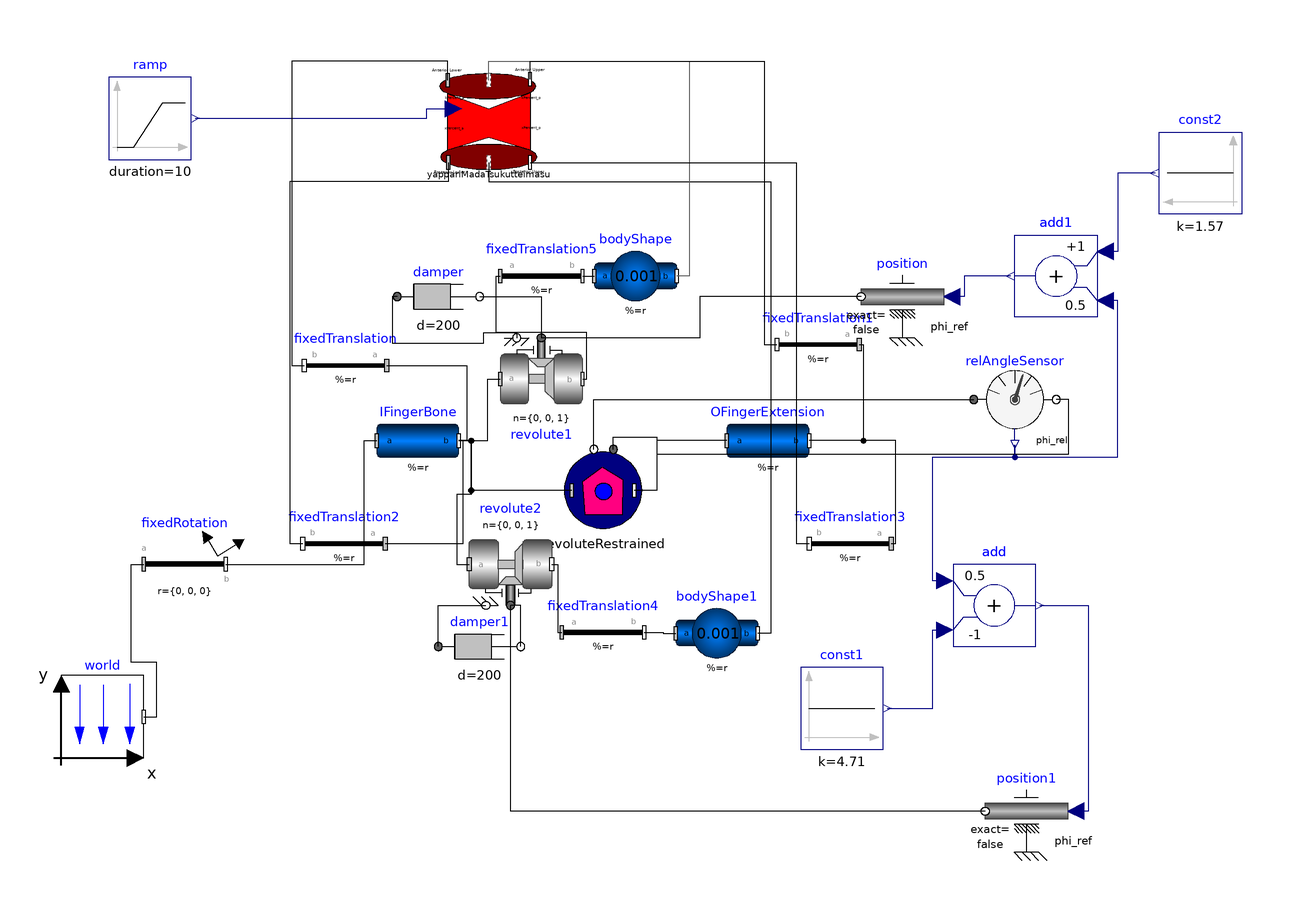

This picture is the connection diagram that the Modelica source below describes through its graphical annotations.

model MuscleYappariTrial
    Modelica.Mechanics.MultiBody.Parts.BodyCylinder IFingerBone(r = r_IFingerBone, r_shape = r_shape_IFingerBone, color = {155, 0, 0}, diameter = diameterIFingerBone * 10, animation = true,
      r_0(                                                                                                                                                                                    fixed =     false))
                                                                                                                                                                                                        "The palm bone that is connected via a joint to the finger extension" annotation(Placement(visible = true, transformation(origin = {-55, 0}, extent = {{-10, -10}, {10, 10}}, rotation = 0)));
    Modelica.Mechanics.MultiBody.Parts.BodyCylinder OFingerExtension(r = r_OFingerBone, r_shape = r_shape_OFingerBone,
      r_0(                                                                                                             start =     {0, 0.08, 0}, fixed =     false),color = {255, 255, 0}, diameter = diameterOFingerBone * 10, animation = true) "Part of the finger that extends from the palm" annotation(Placement(visible = true, transformation(origin = {30, 0}, extent = {{-10, -10}, {10, 10}}, rotation = 0)));
    Modelica.Mechanics.MultiBody.Parts.BodyShape bodyShape(r = {0, 0, 0},
      r_0(                                                                start =     {0, 0.08, 0},                              fixed =     false),
                                                                                                    m = 0.001, r_CM = {0, 0, 0},                    shapeType = "sphere", sphereColor = {0, 230, 0}, sphereDiameter = 0.05) annotation(Placement(visible = true, transformation(origin = {-2.144, 40}, extent = {{-10, -10}, {10, 10}}, rotation = 0)));
    Modelica.Mechanics.MultiBody.Parts.FixedTranslation fixedTranslation(r = {-0.35, 0.1, 0}) annotation(Placement(visible = true, transformation(origin = {-72.523, 18.283}, extent = {{10, -10}, {-10, 10}}, rotation = 0)));
    Modelica.Mechanics.MultiBody.Parts.FixedTranslation fixedTranslation1(r = {-0.45, -0.05, 0}) annotation(Placement(visible = true, transformation(origin = {42.218, 23.331}, extent = {{10, -10}, {-10, 10}}, rotation = 0)));
    Modelica.Mechanics.MultiBody.Joints.Revolute revolute1(animation = false, n = {0, 0, 1}, useAxisFlange = true,
      phi(                                                                                                         fixed =     false, start =     1.5))
                                                                                                                                                       annotation(Placement(visible = true, transformation(origin = {-25, 15}, extent = {{-10, -10}, {10, 10}}, rotation = 0)));
    PowerGrab.Components.RevoluteRestrained revoluteRestrained(phi_0_restrained = 1.57, theta_1 = -0.1, theta_2 = 1.6, useAxisFlange = true) annotation(Placement(visible = true, transformation(origin = {-10, -12.083}, extent = {{-10, -10}, {10, 10}}, rotation = 0)));
    Modelica.Mechanics.MultiBody.Joints.Revolute revolute2(animation = false, n = {0, 0, 1},
      phi(                                                                                   start =     1.5,                       fixed =     false),
                                                                                                              useAxisFlange = true)                    annotation(Placement(visible = true, transformation(origin = {-32.475, -30}, extent = {{-10, 10}, {10, -10}}, rotation = 0)));
    Modelica.Mechanics.MultiBody.Parts.BodyShape bodyShape1(m = 0.001, r = {0, 0.1, 0},
      r_0(                                                                              start =     {0, 0.08, 0},                      fixed =     false),
                                                                                                                  r_CM = {0, 0.05, 0},                    shapeType = "sphere", sphereColor = {0, 230, 0}, sphereDiameter = 0.05) annotation(Placement(visible = true, transformation(origin = {17.593, -46.771}, extent = {{-10, -10}, {10, 10}}, rotation = 0)));
    Modelica.Mechanics.MultiBody.Parts.FixedTranslation fixedTranslation2(r = {-0.25, -0.1, 0}) annotation(Placement(visible = true, transformation(origin = {-72.94199999999999, -25}, extent = {{10, -10}, {-10, 10}}, rotation = 0)));
    Modelica.Mechanics.MultiBody.Parts.FixedTranslation fixedTranslation3(r = {-0.25, -0.1, 0}) annotation(Placement(visible = true, transformation(origin = {50, -25}, extent = {{10, -10}, {-10, 10}}, rotation = 0)));
    Modelica.Mechanics.MultiBody.Parts.FixedTranslation fixedTranslation4(r = {-0.12, 0, 0}) annotation(Placement(visible = true, transformation(origin = {-10, -46.567}, extent = {{-10, -10}, {10, 10}}, rotation = 0)));
    Modelica.Mechanics.MultiBody.Parts.FixedTranslation fixedTranslation5(r = {0.12, 0, 0}) annotation(Placement(visible = true, transformation(origin = {-25, 40}, extent = {{-10, -10}, {10, 10}}, rotation = 0)));
    Modelica.Mechanics.Rotational.Components.Damper damper(useHeatPort = false, d = 200) annotation(Placement(visible = true, transformation(origin = {-50, 35}, extent = {{-10, -10}, {10, 10}}, rotation = 0)));
    Modelica.Mechanics.Rotational.Components.Damper damper1(d = 200, phi_rel(
                                                                     fixed =         false))
                                                                                            annotation(Placement(visible = true, transformation(origin = {-40, -50}, extent = {{-10, -10}, {10, 10}}, rotation = 0)));
    Modelica.Mechanics.Rotational.Sensors.RelAngleSensor relAngleSensor annotation(Placement(visible = true, transformation(origin = {90, 10}, extent = {{-10, -10}, {10, 10}}, rotation = 0)));
    Modelica.Mechanics.Rotational.Sources.Position position annotation(Placement(visible = true, transformation(origin = {62.653, 35}, extent = {{10, -10}, {-10, 10}}, rotation = 0)));
    Modelica.Mechanics.Rotational.Sources.Position position1(useSupport = false) annotation(Placement(visible = true, transformation(origin = {92.78100000000001, -90}, extent = {{10, -10}, {-10, 10}}, rotation = 0)));
    Modelica.Blocks.Math.Add add(k1 = 0.5, k2 = -1) annotation(Placement(visible = true, transformation(origin = {85, -40}, extent = {{-10, -10}, {10, 10}}, rotation = 0)));
    Modelica.Blocks.Sources.Constant const1(k = 4.71) annotation(Placement(visible = true, transformation(origin = {47.978, -65}, extent = {{-10, -10}, {10, 10}}, rotation = 0)));
    Modelica.Blocks.Math.Add add1(k2 = 0.5) annotation(Placement(visible = true, transformation(origin = {100, 40}, extent = {{10, -10}, {-10, 10}}, rotation = 0)));
    Modelica.Blocks.Sources.Constant const2(k = 1.57) annotation(Placement(visible = true, transformation(origin = {135, 65}, extent = {{10, -10}, {-10, 10}}, rotation = 0)));
    inner Modelica.Mechanics.MultiBody.World world(gravityType = Modelica.Mechanics.MultiBody.Types.GravityTypes.NoGravity) annotation(Placement(visible = true, transformation(origin = {-131.519, -67.056}, extent = {{-10, -10}, {10, 10}}, rotation = 0)));
    Modelica.Mechanics.MultiBody.Parts.FixedRotation fixedRotation(n = {0, 0, 1}, angle = 90) annotation(Placement(visible = true, transformation(origin = {-111.581, -30}, extent = {{-10, -10}, {10, 10}}, rotation = 0)));
    parameter Modelica.SIunits.Position r_IFingerBone[3](start = {0.1, 0, 0}) = {0.5, 0, 0};
    parameter Modelica.SIunits.Position r_shape_IFingerBone[3] = {0, 0, 0};
    parameter Modelica.SIunits.Position diameterIFingerBone = 0.02;
    parameter Modelica.SIunits.Position r_OFingerBone[3](start = {0.1, 0, 0}) = {0.5, 0, 0};
    parameter Modelica.SIunits.Position r_shape_OFingerBone[3] = {0, 0, 0};
    parameter Modelica.SIunits.Position diameterOFingerBone = 0.02;
    YappariMadaTsukutteimasu yappariMadaTsukutteimasu(k_0_a = 11000, k_0_p = 11000, x_min_a = 0.405, x_max_a = 0.528, x_min_p = 0.502, x_max_p = 0.67) annotation(Placement(visible = true, transformation(origin = {-37.747, 77.611}, extent = {{-10, -10}, {10, 10}}, rotation = 0)));
    Modelica.Blocks.Sources.Ramp ramp(height = 60, duration = 10) annotation(Placement(visible = true, transformation(origin = {-120, 78.31699999999999}, extent = {{-10, -10}, {10, 10}}, rotation = 0)));
  equation
    connect(ramp.y, yappariMadaTsukutteimasu.forceCValue) annotation(Line(visible = true, origin = {-65.19799999999999, 79.464}, points = {{-43.802, -1.147}, {12.438, -1.147}, {12.438, 1.147}, {18.926, 1.147}}, color = {0, 0, 127}));
    connect(yappariMadaTsukutteimasu.frame_resolve1, bodyShape1.frame_b) annotation(Line(visible = true, origin = {2.702, 19.982}, points = {{-40.449, 47.63}, {-40.449, 42.938}, {28.004, 42.938}, {28.004, -66.753}, {24.891, -66.753}}));
    connect(yappariMadaTsukutteimasu.frame_resolve, bodyShape.frame_b) annotation(Line(visible = true, origin = {-9.140000000000001, 70.38500000000001}, points = {{-28.607, 17.226}, {-28.607, 21.772}, {20.109, 21.772}, {20.109, -30.385}, {16.996, -30.385}}, color = {95, 95, 95}));
    connect(yappariMadaTsukutteimasu.frame_b1, fixedTranslation3.frame_b) annotation(Line(visible = true, origin = {21.507, 21.306}, points = {{-49.254, 46.306}, {15.381, 46.306}, {15.381, -46.306}, {18.493, -46.306}}));
    connect(yappariMadaTsukutteimasu.frame_a1, fixedTranslation2.frame_b) annotation(Line(visible = true, origin = {-70.032, 28.69}, points = {{22.478, 38.921}, {22.478, 34.229}, {-16.023, 34.229}, {-16.023, -53.69}, {-12.91, -53.69}}));
    connect(yappariMadaTsukutteimasu.frame_a, fixedTranslation.frame_b) annotation(Line(visible = true, origin = {-69.858, 61.698}, points = {{22.11, 25.913}, {22.11, 30.459}, {-15.778, 30.459}, {-15.778, -43.415}, {-12.665, -43.415}}));
    connect(yappariMadaTsukutteimasu.frame_b, fixedTranslation1.frame_b) annotation(Line(visible = true, origin = {6.987, 63.766}, points = {{-34.734, 24.089}, {-34.734, 28.391}, {22.119, 28.391}, {22.119, -40.435}, {25.231, -40.435}}));
    connect(position.flange, revolute1.axis) annotation(Line(visible = true, origin = {13.616, 30}, points = {{39.037, 5}, {-0.21, 5}, {-0.21, -5}, {-38.616, -5}}));
    connect(fixedRotation.frame_b, IFingerBone.frame_a) annotation(Line(visible = true, origin = {-75.651, -15}, points = {{-25.93, -15}, {7.639, -15}, {7.639, 15}, {10.651, 15}}));
    connect(world.frame_b, fixedRotation.frame_a) annotation(Line(visible = true, origin = {-121.512, -50.295}, points = {{-0.007, -16.76}, {3.118, -16.76}, {3.118, -3.535}, {-3.081, -3.535}, {-3.081, 20.295}, {-0.068, 20.295}}));
    connect(const2.y, add1.u1) annotation(Line(visible = true, origin = {116.5, 55.5}, points = {{7.5, 9.5}, {-1.5, 9.5}, {-1.5, -9.5}, {-4.5, -9.5}}, color = {0, 0, 127}));
    connect(add1.y, position.phi_ref) annotation(Line(visible = true, origin = {79.73999999999999, 37.5}, points = {{9.26, 2.5}, {-2.087, 2.5}, {-2.087, -2.5}, {-5.087, -2.5}}, color = {0, 0, 127}));
    connect(relAngleSensor.phi_rel, add1.u2) annotation(Line(visible = true, origin = {104.4, 11.8}, points = {{-14.4, -12.8}, {-14.4, -15.8}, {10.6, -15.8}, {10.6, 22.2}, {7.6, 22.2}}, color = {0, 0, 127}));
    connect(add.y, position1.phi_ref) annotation(Line(visible = true, origin = {104.085, -65}, points = {{-8.085000000000001, 25}, {3.695, 25}, {3.695, -25}, {0.695, -25}}, color = {0, 0, 127}));
    connect(const1.y, add.u2) annotation(Line(visible = true, origin = {67.994, -55.5}, points = {{-9.016999999999999, -9.5}, {2.006, -9.5}, {2.006, 9.5}, {5.006, 9.5}}, color = {0, 0, 127}));
    connect(add.u1, relAngleSensor.phi_rel) annotation(Line(visible = true, origin = {78.59999999999999, -15.4}, points = {{-5.6, -18.6}, {-8.6, -18.6}, {-8.6, 11.4}, {11.4, 11.4}, {11.4, 14.4}}, color = {0, 0, 127}));
    connect(position1.flange, revolute2.axis) annotation(Line(visible = true, origin = {5.944, -73.333}, points = {{76.837, -16.667}, {-38.419, -16.667}, {-38.419, 33.333}}));
    connect(revoluteRestrained.flange_a, relAngleSensor.flange_b) annotation(Line(visible = true, origin = {42.428, 1.9}, points = {{-49.931, -3.983}, {-49.931, -0.983}, {-39.428, -0.983}, {-39.428, -5.125}, {60.572, -5.125}, {60.572, 8.1}, {57.572, 8.1}}));
    connect(revoluteRestrained.flange_b, relAngleSensor.flange_a) annotation(Line(visible = true, origin = {18.497, 5.972}, points = {{-30.752, -8.055}, {-30.752, 4.028}, {61.503, 4.028}}));
    connect(damper1.flange_a, revolute2.support) annotation(Line(visible = true, origin = {-46.158, -43.333}, points = {{-3.842, -6.667}, {-3.842, 3.333}, {7.683, 3.333}}));
    connect(damper1.flange_b, revolute2.axis) annotation(Line(visible = true, origin = {-30.825, -43.333}, points = {{0.825, -6.667}, {0.825, 3.333}, {-1.65, 3.333}}));
    connect(damper.flange_b, revolute1.axis) annotation(Line(visible = true, origin = {-30, 31.667}, points = {{-10, 3.333}, {5, 3.333}, {5, -6.667}}));
    connect(damper.flange_a, revolute1.support) annotation(Line(visible = true, origin = {-46.064, 27.857}, points = {{-13.936, 7.143}, {-15.161, 7.143}, {-15.161, -4.082}, {7.064, -4.082}, {7.064, -1.632}, {15.064, -1.632}, {15.064, -2.857}}));
    connect(revolute1.frame_b, fixedTranslation5.frame_a) annotation(Line(visible = true, origin = {-24.996, 27.075}, points = {{9.996, -12.075}, {11.008, -12.075}, {11.008, -0.85}, {-11.004, -0.85}, {-11.004, 12.925}, {-10.004, 12.925}}));
    connect(fixedTranslation5.frame_b, bodyShape.frame_a) annotation(Line(visible = true, origin = {-13.572, 40}, points = {{-1.428, 0}, {1.428, 0}}));
    connect(fixedTranslation4.frame_b, bodyShape1.frame_a) annotation(Line(visible = true, origin = {4.188, -46.669}, points = {{-4.188, 0.102}, {0.392, 0.102}, {0.392, -0.102}, {3.405, -0.102}}));
    connect(revolute2.frame_b, fixedTranslation4.frame_a) annotation(Line(visible = true, origin = {-21.119, -38.284}, points = {{-1.356, 8.284000000000001}, {0.119, 8.284000000000001}, {0.119, -8.282999999999999}, {1.119, -8.282999999999999}}));
    connect(fixedTranslation3.frame_a, OFingerExtension.frame_b) annotation(Line(visible = true, origin = {55.5, -12.5}, points = {{4.5, -12.5}, {5.5, -12.5}, {5.5, 12.5}, {-15.5, 12.5}}));
    connect(fixedTranslation2.frame_a, IFingerBone.frame_b) annotation(Line(visible = true, origin = {-48.979, -12.5}, points = {{-13.963, -12.5}, {4.992, -12.5}, {4.992, 12.5}, {3.979, 12.5}}));
    connect(IFingerBone.frame_b, revolute2.frame_a) annotation(Line(visible = true, origin = {-43.738, -14.333}, points = {{-1.262, 14.333}, {1.75, 14.333}, {1.75, 1.333}, {-1.75, 1.333}, {-1.75, -15.667}, {1.263, -15.667}}));
    connect(revoluteRestrained.frame_a, IFingerBone.frame_b) annotation(Line(visible = true, origin = {-36.643, -6.042}, points = {{19.047, -6.042}, {-5.345, -6.042}, {-5.345, 6.042}, {-8.356999999999999, 6.042}}));
    connect(OFingerExtension.frame_a, revoluteRestrained.frame_b) annotation(Line(visible = true, origin = {5.887, -6.042}, points = {{14.113, 6.042}, {-2.887, 6.042}, {-2.887, -6.042}, {-8.337999999999999, -6.042}}));
    connect(fixedTranslation1.frame_a, OFingerExtension.frame_b) annotation(Line(visible = true, origin = {49.663, 11.665}, points = {{2.555, 11.665}, {3.555, 11.665}, {3.555, -11.665}, {-9.663, -11.665}}));
    connect(fixedTranslation.frame_a, IFingerBone.frame_b) annotation(Line(visible = true, origin = {-48.458, 9.141999999999999}, points = {{-14.065, 9.141}, {5.304, 9.141999999999999}, {5.304, -9.141999999999999}, {3.458, -9.141999999999999}}));
    connect(IFingerBone.frame_b, revolute1.frame_a) annotation(Line(visible = true, origin = {-39.006, 7.5}, points = {{-5.994, -7.5}, {0.994, -7.5}, {0.994, 7.5}, {4.006, 7.5}}));
    annotation(Diagram(coordinateSystem(extent = {{-148.5, -105}, {148.5, 105}}, preserveAspectRatio = true, initialScale = 0.1, grid = {5, 5})));
  end MuscleYappariTrial;